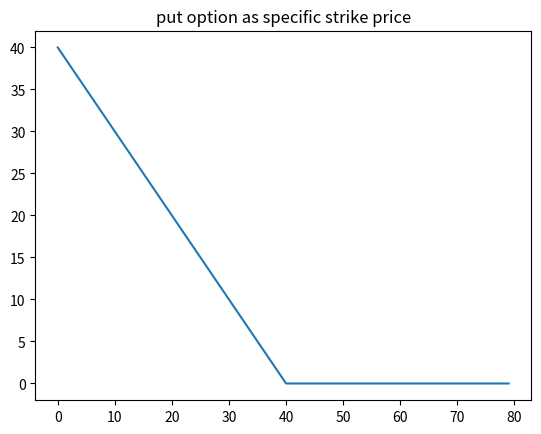

Python code for this plot: (Note: this script raises an exception after producing the figure.)
import numpy as np
import matplotlib.pyplot as plt
import math

''' Page 1 '''
put = lambda S: np.maximum(0, 40 - S)
plt.title("put option as specific strike price")
plt.plot(np.arange(80), [put(x) for x in range(80)])

''' Page 2 '''
S0 = 1.0
r = 0.06
sigma = 0.25
t = 1.0

def St(S0, r, sigma, t):
    St = S0 * math.e ** ((r - (sigma ** 2) / 2) * t + np.random.normal(0, math.sqrt(t) * sigma))
    return St

''' Page 3 '''
def calc_payout(S, sigma, r, T, K):
    #Implement this
    St = generate_brownian_asset_price(S, sigma, r, T)
    payout = call_payout(St, K)
    return payout

''' Page 4 '''
expected_arr = np.zeros(samples)
for i in range(samples):
    St = S * math.e ** ((r - (sigma ** 2) / 2) * T + np.random.normal(0, math.sqrt(T) * sigma))
    expected_arr[i] = max(0, St - K)

P_T = np.average(expected_arr)
call = max(0, T - 40)
discount_factor = math.e ** (-r * T)
price_now  = P_T * discount_factor
